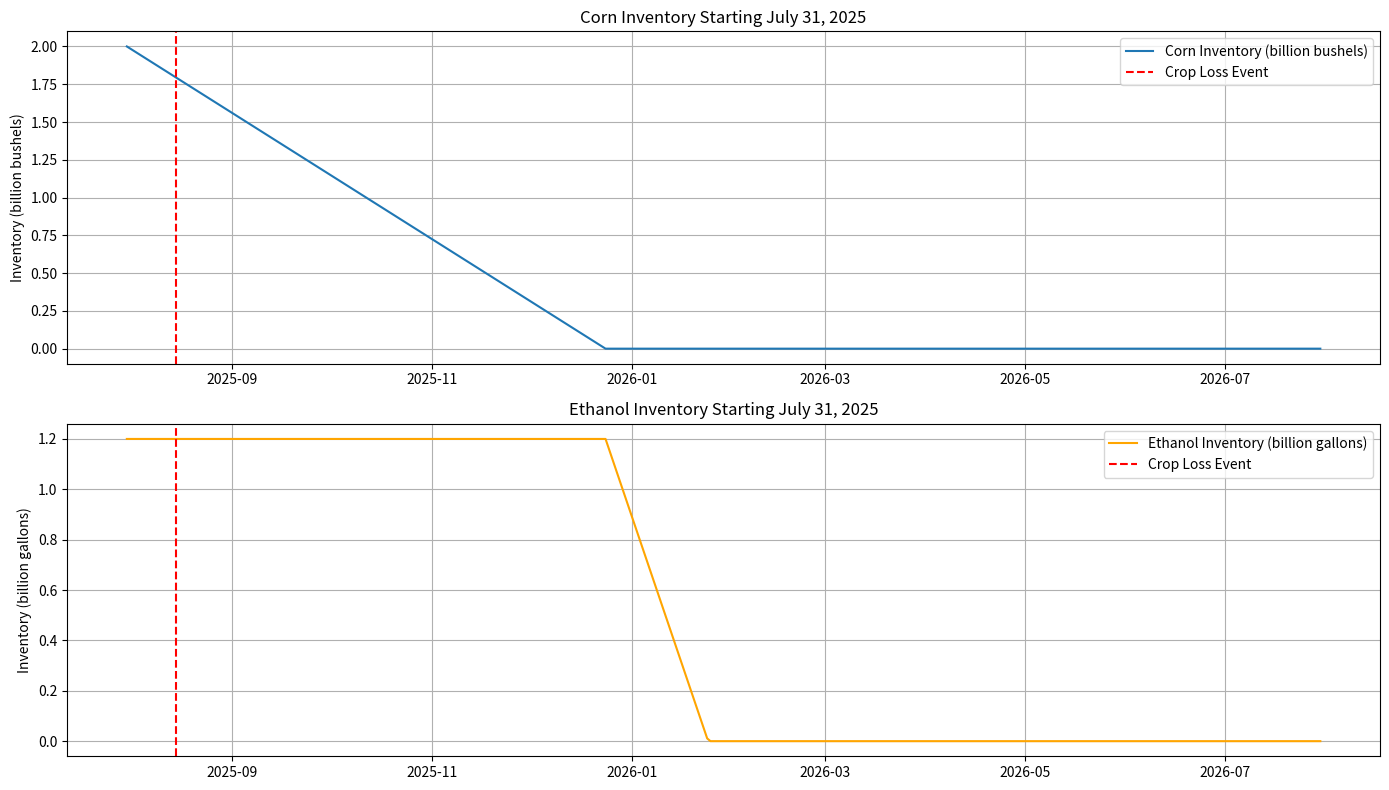

Here is the Python script that generated this plot:
import numpy as np
import matplotlib.pyplot as plt
from datetime import datetime, timedelta

# === Updated Simulation Parameters ===

# Start from current date: July 31, 2025
start_date = datetime(2025, 7, 31)
simulation_days = 365
end_date = start_date + timedelta(days=simulation_days - 1)

# Corn data (same assumptions)
initial_corn_inventory = 2e9  # bushels carryover on July 31 (assumed)
annual_corn_production = 15e9  # bushels/year
harvest_start = datetime(2025, 10, 1)
harvest_end = datetime(2025, 11, 15)
harvest_days = (harvest_end - harvest_start).days + 1
daily_harvest = annual_corn_production / harvest_days

# Ethanol data
ethanol_per_bushel = 2.8
initial_ethanol_inventory = 1.2e9  # gallons on July 31 (assumed)
annual_corn_for_ethanol = 5e9
daily_corn_for_ethanol = annual_corn_for_ethanol / 365
annual_ethanol_prod = annual_corn_for_ethanol * ethanol_per_bushel
daily_ethanol_consumption = annual_ethanol_prod / 365

# Crop loss event: let's say it just happened or will happen soon
crop_loss_date = datetime(2025, 8, 15)  # example: two weeks from start date
crop_loss_percent = 100 # 70% crop loss

# === Initialize arrays ===

dates = [start_date + timedelta(days=i) for i in range(simulation_days)]
corn_inventory = np.zeros(simulation_days)
ethanol_inventory = np.zeros(simulation_days)
corn_supply_for_ethanol = np.zeros(simulation_days)

corn_inventory[0] = initial_corn_inventory
ethanol_inventory[0] = initial_ethanol_inventory

crop_loss_occurred = False
harvested_corn_total = 0

for i in range(1, simulation_days):
    today = dates[i]

    # Harvest period - add daily harvest to inventory, adjusted if crop loss occurred
    if harvest_start <= today <= harvest_end:
        daily_harvest_adjusted = daily_harvest
        if crop_loss_occurred:
            daily_harvest_adjusted *= (1 - crop_loss_percent / 100)
        corn_inventory[i] = corn_inventory[i-1] + daily_harvest_adjusted
        harvested_corn_total += daily_harvest_adjusted
    else:
        corn_inventory[i] = corn_inventory[i-1]

    # Trigger crop loss event
    if (not crop_loss_occurred) and (today >= crop_loss_date):
        crop_loss_occurred = True

    # Corn available for ethanol production
    corn_available = min(corn_inventory[i], daily_corn_for_ethanol)
    corn_supply_for_ethanol[i] = corn_available
    corn_inventory[i] -= corn_available

    # Ethanol produced
    ethanol_produced = corn_available * ethanol_per_bushel

    # Update ethanol inventory
    ethanol_inventory[i] = ethanol_inventory[i-1] + ethanol_produced - daily_ethanol_consumption
    if ethanol_inventory[i] < 0:
        ethanol_inventory[i] = 0

# Detect when ethanol inventory falls below threshold
threshold = 1e7  # 10 million gallons
zero_day_index = next((i for i, inv in enumerate(ethanol_inventory) if inv <= threshold), None)

if zero_day_index is not None:
    zero_date = dates[zero_day_index]
    print(f"Ethanol inventory falls below {threshold} gallons on {zero_date.strftime('%Y-%m-%d')}")
else:
    print("Ethanol inventory stays above threshold during simulation.")

# === Plot results ===
plt.figure(figsize=(14,8))

plt.subplot(2,1,1)
plt.plot(dates, corn_inventory/1e9, label='Corn Inventory (billion bushels)')
plt.axvline(crop_loss_date, color='red', linestyle='--', label='Crop Loss Event')
plt.title('Corn Inventory Starting July 31, 2025')
plt.ylabel('Inventory (billion bushels)')
plt.legend()
plt.grid(True)

plt.subplot(2,1,2)
plt.plot(dates, ethanol_inventory/1e9, label='Ethanol Inventory (billion gallons)', color='orange')
plt.axvline(crop_loss_date, color='red', linestyle='--', label='Crop Loss Event')
plt.title('Ethanol Inventory Starting July 31, 2025')
plt.ylabel('Inventory (billion gallons)')
plt.legend()
plt.grid(True)

plt.tight_layout()
plt.show()
